Photos from the image-classification dataset "yolo_classification_data" in the GitHub repository MarinaNasser/Nebras_RandD. Its 8 classes are: ascending colon, cecum, descending colon, hepatic flexure, rectum, sigmoid colon, splenic flexure, transverse colon.

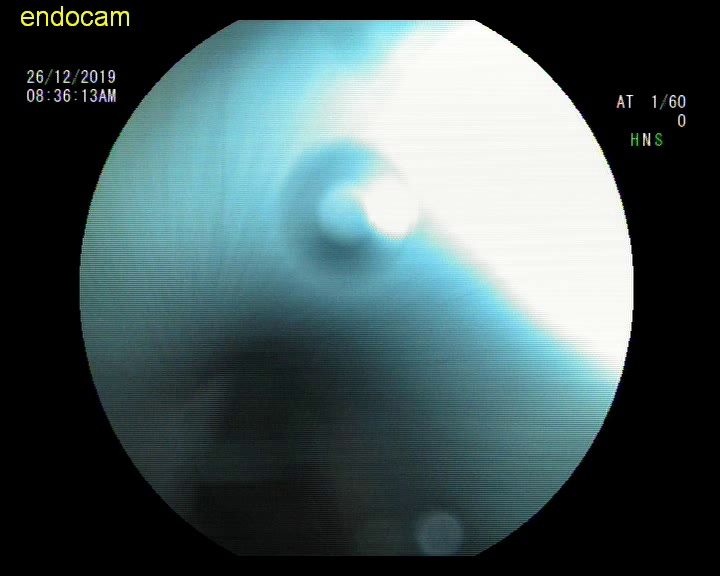
Label: hepatic flexure

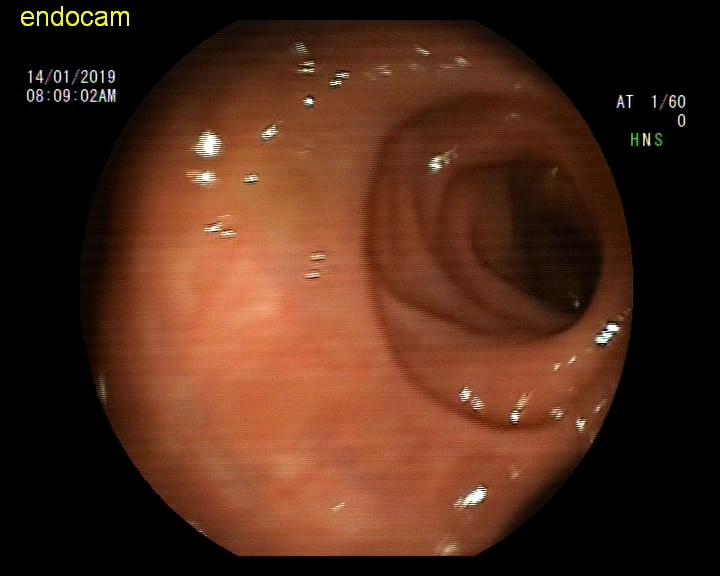
Label: ascending colon

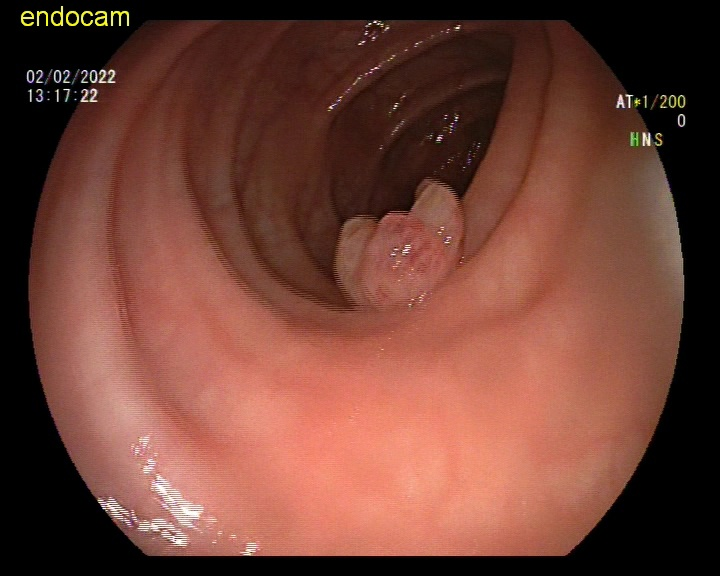
Label: descending colon

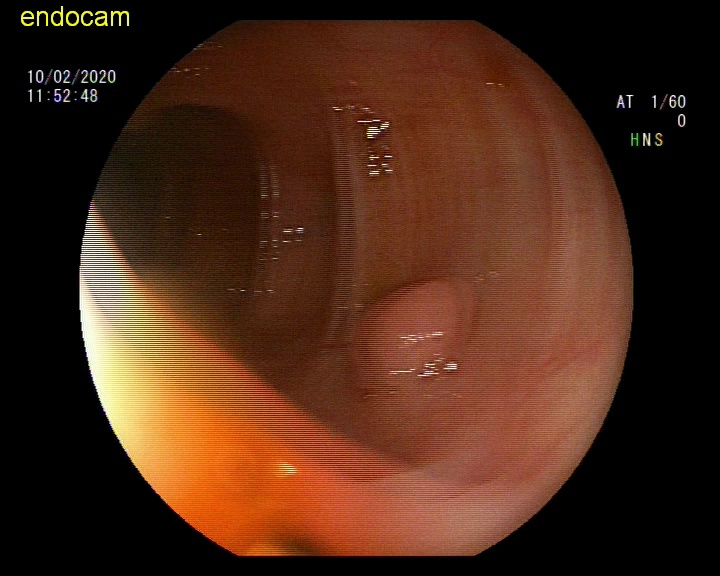
Label: transverse colon

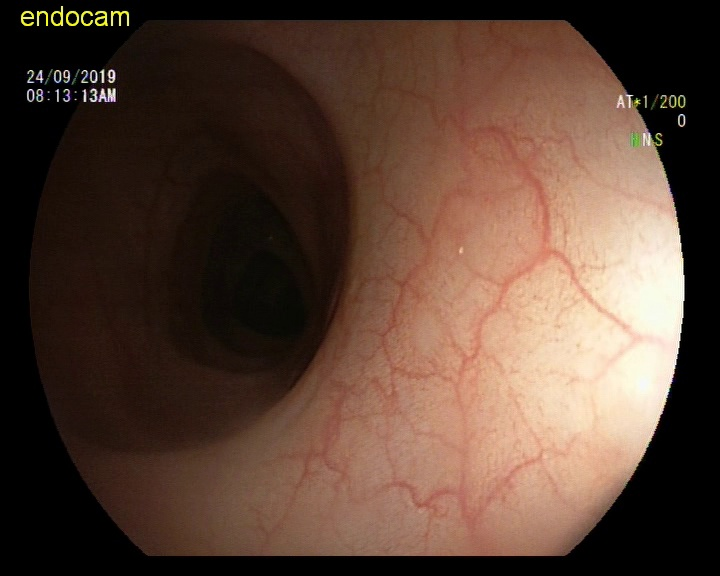
Label: sigmoid colon

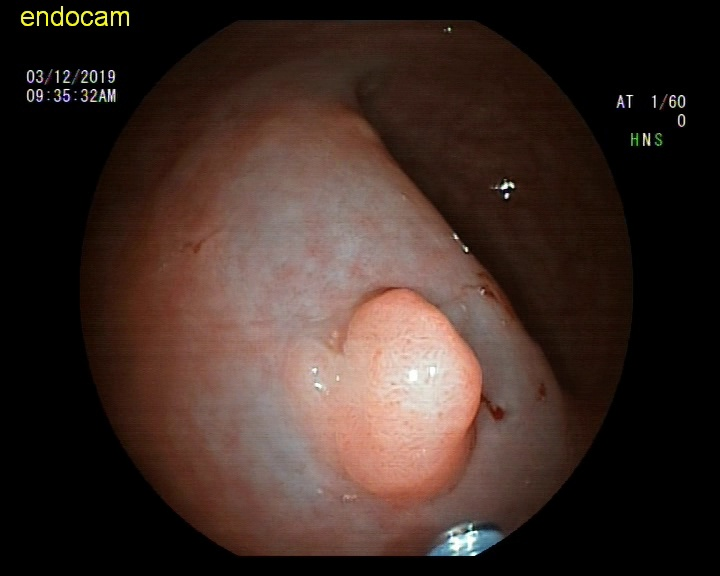
Label: rectum
